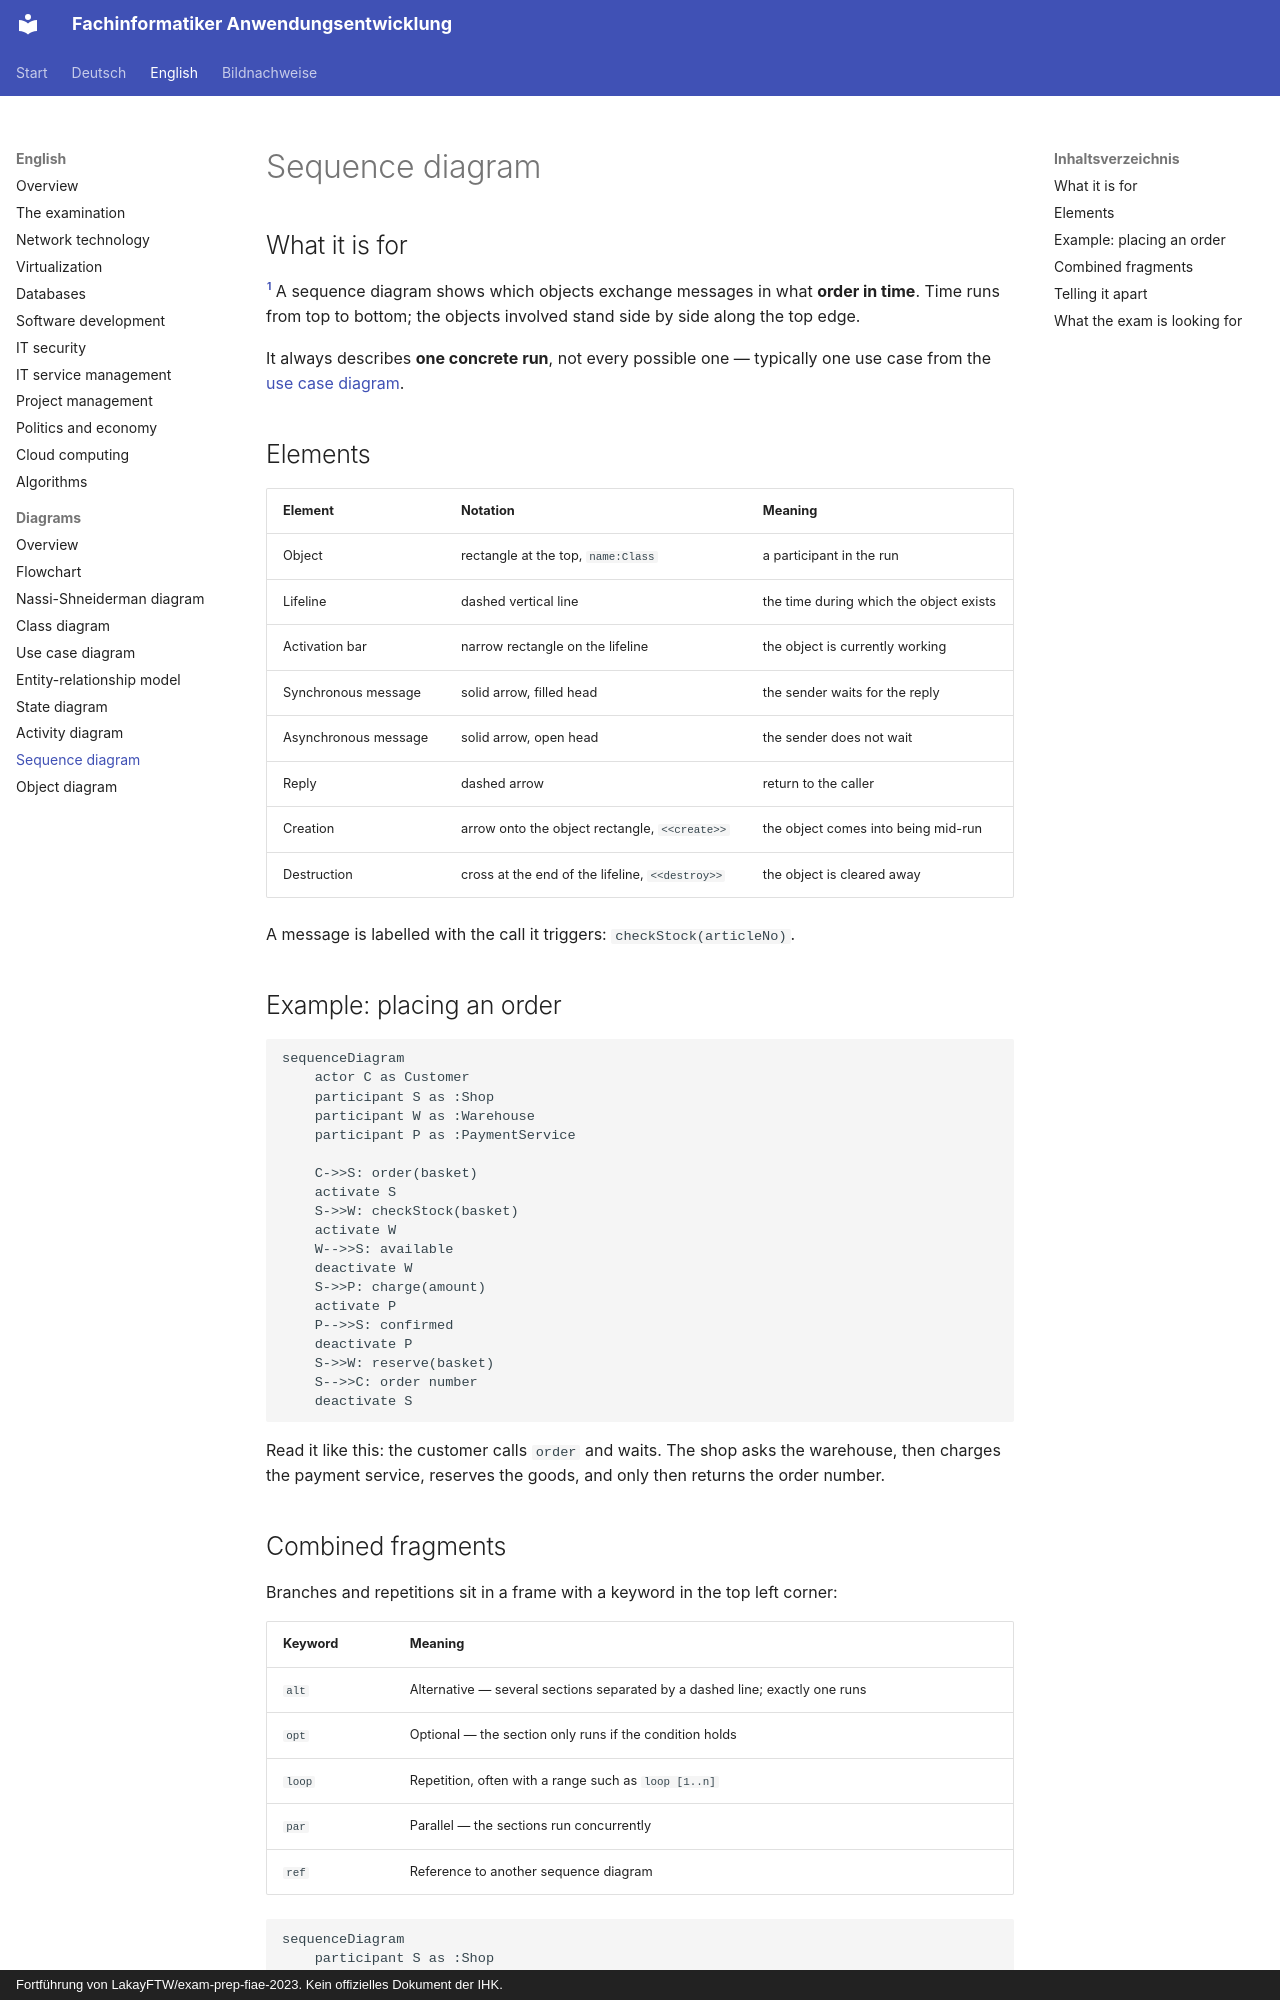

repository: ftrauernicht/fachinformatiker-anwendungsentwicklung · page: en/diagrams/08-sequence-diagram.html · generator: mkdocs · copyright: Fortführung von LakayFTW/exam-prep-fiae-2023. Kein offizielles Dokument der IHK.

# Sequence diagram

## Table of contents

- [What it is for](#what-it-is-for)
- [Elements](#elements)
- [Example: placing an order](#example-placing-an-order)
- [Combined fragments](#combined-fragments)
- [Telling it apart](#telling-it-apart)
- [What the exam is looking for](#what-the-exam-is-looking-for)

## What it is for

[^1]
A sequence diagram shows which objects exchange messages in what **order in time**. Time
runs from top to bottom; the objects involved stand side by side along the top edge.

It always describes **one concrete run**, not every possible one — typically one use case
from the [use case diagram](04-use-case-diagram.md).

## Elements

| Element | Notation | Meaning |
|---|---|---|
| Object | rectangle at the top, `name:Class` | a participant in the run |
| Lifeline | dashed vertical line | the time during which the object exists |
| Activation bar | narrow rectangle on the lifeline | the object is currently working |
| Synchronous message | solid arrow, filled head | the sender waits for the reply |
| Asynchronous message | solid arrow, open head | the sender does not wait |
| Reply | dashed arrow | return to the caller |
| Creation | arrow onto the object rectangle, `<<create>>` | the object comes into being mid-run |
| Destruction | cross at the end of the lifeline, `<<destroy>>` | the object is cleared away |

A message is labelled with the call it triggers: `checkStock(articleNo)`.

## Example: placing an order

```mermaid
sequenceDiagram
    actor C as Customer
    participant S as :Shop
    participant W as :Warehouse
    participant P as :PaymentService

    C->>S: order(basket)
    activate S
    S->>W: checkStock(basket)
    activate W
    W-->>S: available
    deactivate W
    S->>P: charge(amount)
    activate P
    P-->>S: confirmed
    deactivate P
    S->>W: reserve(basket)
    S-->>C: order number
    deactivate S
```

Read it like this: the customer calls `order` and waits. The shop asks the warehouse,
then charges the payment service, reserves the goods, and only then returns the order
number.
